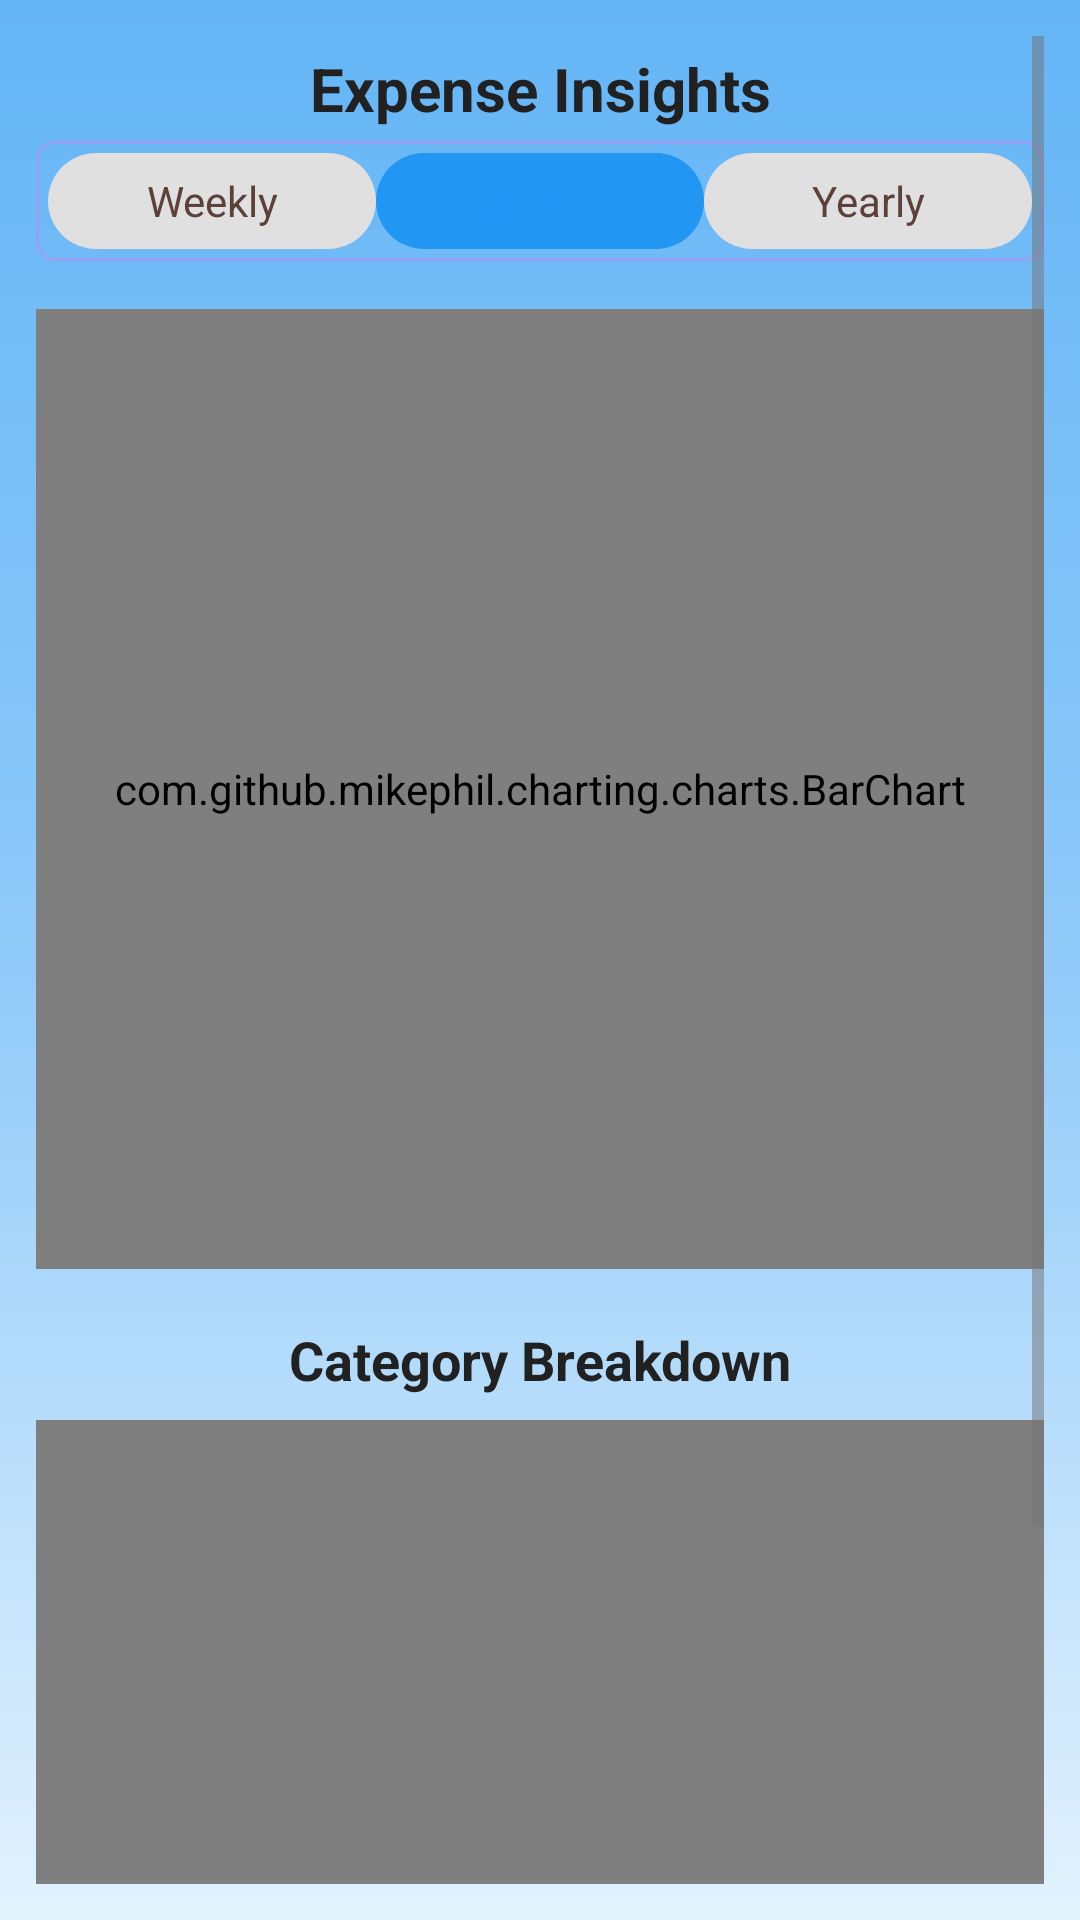

Layout XML and referenced resources for this Android screen:
<!-- AndroidManifest.xml: application theme Theme.BudgetTracker -->
<!-- res/layout/fragment_charts.xml -->
<?xml version="1.0" encoding="utf-8"?>
<ScrollView xmlns:android="http://schemas.android.com/apk/res/android"
    android:layout_width="match_parent"
    android:layout_height="match_parent"
    android:padding="12dp"
    android:background="@drawable/gradient_background">

    <LinearLayout
        android:orientation="vertical"
        android:layout_width="match_parent"
        android:layout_height="wrap_content">

        
        <TextView
            android:text="Expense Insights"
            android:layout_width="match_parent"
            android:layout_height="wrap_content"
            android:textSize="20sp"
            android:textStyle="bold"
            android:textColor="@color/textPrimary"
            android:gravity="center"
            android:padding="4dp"/>

        
        <LinearLayout
            android:id="@+id/segmentChartType"
            android:layout_width="match_parent"
            android:layout_height="40dp"
            android:orientation="horizontal"
            android:background="@drawable/edittext_with_stroke"
            android:padding="4dp"
            android:gravity="center">

            <TextView
                android:id="@+id/segWeekly"
                android:layout_width="0dp"
                android:layout_height="match_parent"
                android:layout_weight="1"
                android:gravity="center"
                android:background="@drawable/segment_unselected"
                android:text="Weekly"
                android:textColor="@color/text_main"/>

            <TextView
                android:id="@+id/segMonthly"
                android:layout_width="0dp"
                android:layout_height="match_parent"
                android:layout_weight="1"
                android:gravity="center"
                android:background="@drawable/segment_selected"
                android:text="Monthly"
                android:textColor="@color/primaryBlue"/>

            <TextView
                android:id="@+id/segYearly"
                android:layout_width="0dp"
                android:layout_height="match_parent"
                android:layout_weight="1"
                android:gravity="center"
                android:background="@drawable/segment_unselected"
                android:text="Yearly"
                android:textColor="@color/text_main"/>
        </LinearLayout>

        
        <com.github.mikephil.charting.charts.BarChart
            android:id="@+id/barChart"
            android:layout_width="match_parent"
            android:layout_height="320dp"
            android:layout_marginTop="16dp"/>

        
        <TextView
            android:text="Category Breakdown"
            android:layout_width="match_parent"
            android:gravity="center"
            android:textSize="18sp"
            android:textStyle="bold"
            android:layout_height="wrap_content"
            android:layout_marginTop="18dp"
            android:textColor="@color/textPrimary"/>

        
        <com.github.mikephil.charting.charts.PieChart
            android:id="@+id/pieChart"
            android:layout_width="match_parent"
            android:layout_height="320dp"
            android:layout_marginTop="8dp" />
    </LinearLayout>
</ScrollView>
<!-- resources referenced by this layout -->
<resources>
  <color name="primaryBlue">#2196F3</color>
  <color name="textPrimary">#212121</color>
  <color name="text_main">#5D4037</color>
  <!-- drawable edittext_with_stroke (drawable) -->
  <?xml version="1.0" encoding="utf-8"?>
  <shape xmlns:android="http://schemas.android.com/apk/res/android"
      android:shape="rectangle">
  
      
      <solid android:color="@android:color/transparent" />
  
      
      <stroke
          android:width="1dp"
          android:color="#98A1F0" />
  
      
      <corners android:radius="6dp" />
  
      
      <padding
          android:left="8dp"
          android:top="8dp"
          android:right="8dp"
          android:bottom="8dp" />
  
  </shape>
  <!-- drawable gradient_background (drawable) -->
  <?xml version="1.0" encoding="utf-8"?>
  <shape xmlns:android="http://schemas.android.com/apk/res/android" android:shape="rectangle">
      <gradient
          android:type="linear"
          android:angle="270"
          android:startColor="#64B5F6"
          android:centerColor="#90CAF9"
          android:endColor="#E3F2FD" />
  </shape>
  <!-- drawable segment_selected (drawable) -->
  <?xml version="1.0" encoding="utf-8"?>
  <shape xmlns:android="http://schemas.android.com/apk/res/android"
      android:shape="rectangle">
  
      <solid android:color="@color/primaryBlue" />
  
      <corners android:radius="50dp" />
  
      <padding
          android:left="12dp"
          android:right="12dp"
          android:top="6dp"
          android:bottom="6dp" />
  
  </shape>
  <!-- drawable segment_unselected (drawable) -->
  <?xml version="1.0" encoding="utf-8"?>
  <shape xmlns:android="http://schemas.android.com/apk/res/android"
      android:shape="rectangle">
  
      <solid android:color="#E0E0E0" />
  
      <corners android:radius="50dp" />
  
      <padding
          android:left="12dp"
          android:right="12dp"
          android:top="6dp"
          android:bottom="6dp" />
  
  </shape>
  <style name="Theme.BudgetTracker" parent="Theme.Material3.DayNight.NoActionBar">
          <item name="colorPrimary">@color/primaryBlue</item>
          <item name="colorPrimaryVariant">@color/primaryDark</item>
          <item name="colorSecondary">@color/tealAccent</item>
          <item name="android:statusBarColor">?attr/colorPrimary</item>
          <item name="android:navigationBarColor">@color/backgroundLight</item>
          <item name="android:windowBackground">@color/backgroundLight</item>
          <item name="android:textColorPrimary">@color/textPrimary</item>
          <item name="android:textColorSecondary">@color/textSecondary</item>
          <item name="android:windowLightStatusBar">true</item>
      </style>
  <color name="primaryDark">#0D47A1</color>
  <color name="tealAccent">#009688</color>
  <color name="backgroundLight">#F5F5F5</color>
  <color name="textSecondary">#757575</color>
</resources>
